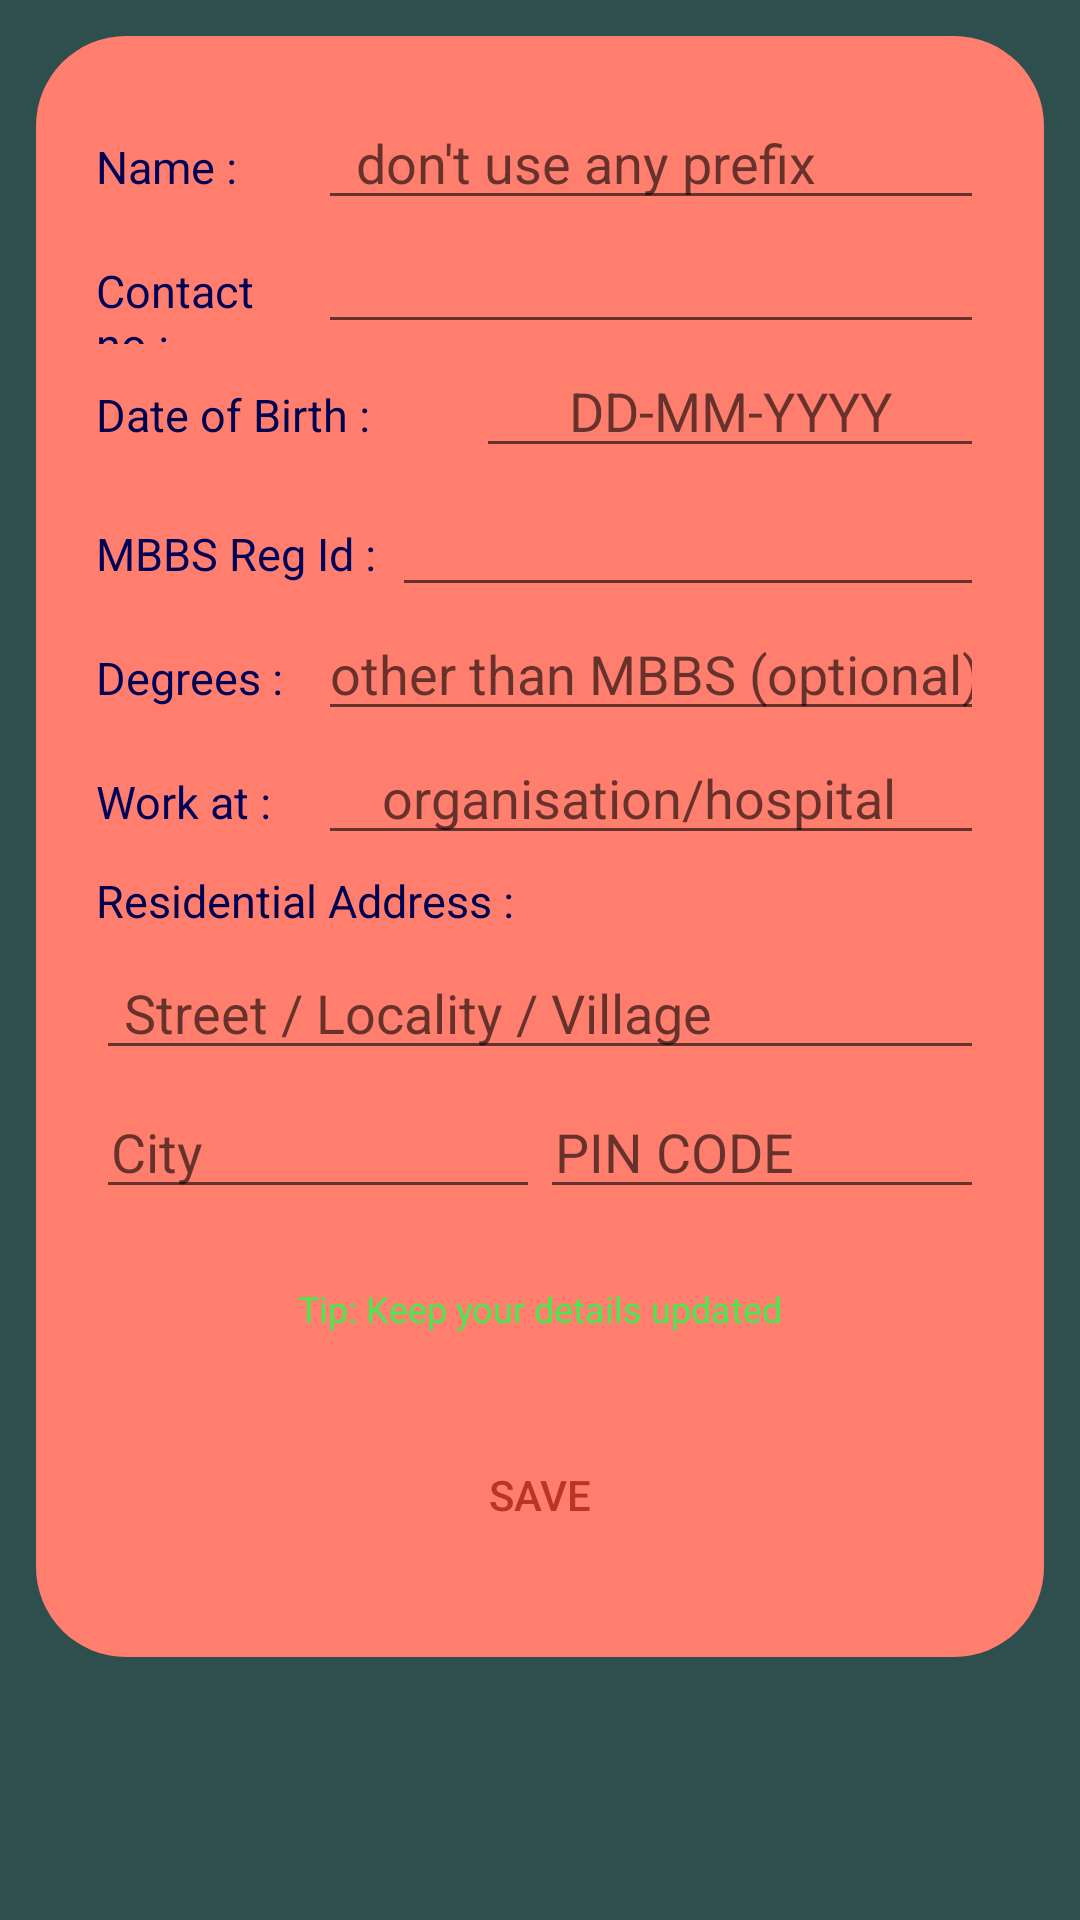

Android layout source for this screen:
<!-- AndroidManifest.xml: application theme AppTheme -->
<!-- res/layout/activity_edit_doctor_profile.xml -->
<?xml version="1.0" encoding="utf-8"?>
<androidx.constraintlayout.widget.ConstraintLayout xmlns:android="http://schemas.android.com/apk/res/android"
    xmlns:app="http://schemas.android.com/apk/res-auto"
    xmlns:tools="http://schemas.android.com/tools"
    android:layout_width="match_parent"
    android:layout_height="match_parent"
    tools:context=".EditDoctorProfile">

    <ScrollView
        android:layout_width="match_parent"
        android:layout_height="match_parent"
        android:background="#2f4f4f"
        android:padding="12dp"
        android:orientation="vertical">
        <LinearLayout
            android:layout_width="match_parent"
            android:layout_height="wrap_content"
            android:orientation="vertical"
            android:background="@drawable/layout_draw"
            android:padding="20dp">
            <LinearLayout
                android:layout_width="match_parent"
                android:layout_height="wrap_content"
                android:orientation="horizontal">
                <TextView
                    android:layout_width="match_parent"
                    android:layout_height="wrap_content"
                    android:textColor="#000058"
                    android:textSize="15sp"
                    android:text="Name :"
                    android:layout_weight="3"/>
                <EditText
                    android:layout_width="match_parent"
                    android:layout_weight="1"
                    android:layout_height="wrap_content"
                    android:inputType="text"
                    android:hint="  don't use any prefix"
                    android:id="@+id/edit_doc_name"/>
            </LinearLayout>

            <LinearLayout
                android:layout_width="match_parent"
                android:layout_height="wrap_content"
                android:orientation="horizontal">
                <TextView
                    android:layout_width="match_parent"
                    android:layout_height="wrap_content"
                    android:textColor="#000058"
                    android:textSize="15sp"
                    android:text="Contact no :"
                    android:layout_weight="3"/>
                <EditText
                    android:layout_width="match_parent"
                    android:layout_height="wrap_content"
                    android:layout_weight="1"
                    android:inputType="number"
                    android:id="@+id/edit_doc_mob_no"/>
            </LinearLayout>

            <LinearLayout android:layout_height="wrap_content" android:layout_width="match_parent" android:orientation="horizontal">

                <TextView android:layout_height="wrap_content" android:layout_width="380dp" android:textColor="@color/text_col" android:textSize="15sp" android:text="Date of Birth :" android:layout_weight="2"/>

                <EditText
                    android:layout_height="wrap_content"
                    android:layout_width="match_parent"
                    android:layout_weight="1"
                    android:id="@+id/edit_doc_dob"
                    android:layout_marginBottom="5dp"
                    android:inputType="text"
                    android:gravity="center_horizontal"
                    android:hint="DD-MM-YYYY"
                    android:textAlignment="center"/>

            </LinearLayout>

            <LinearLayout
                android:layout_width="match_parent"
                android:layout_height="wrap_content"
                android:orientation="horizontal">
                <TextView
                    android:layout_width="match_parent"
                    android:layout_height="wrap_content"
                    android:textColor="#000058"
                    android:textSize="15sp"
                    android:text="MBBS Reg Id :"
                    android:layout_weight="2"/>
                <EditText
                    android:layout_weight="1"
                    android:layout_width="match_parent"
                    android:layout_height="wrap_content"
                    android:inputType="text"
                    android:id="@+id/edit_doc_mbbs_id"/>
            </LinearLayout>

            <LinearLayout
                android:layout_width="match_parent"
                android:layout_height="wrap_content"
                android:orientation="horizontal">
                <TextView
                    android:layout_width="match_parent"
                    android:layout_height="wrap_content"
                    android:textColor="#000058"
                    android:textSize="15sp"
                    android:text="Degrees :"
                    android:layout_weight="3"/>
                <EditText
                    android:layout_width="match_parent"
                    android:layout_weight="1"
                    android:layout_height="wrap_content"
                    android:hint="other than MBBS (optional)"
                    android:inputType="text"
                    android:id="@+id/edit_doc_degrees"/>
            </LinearLayout>

            <LinearLayout
                android:layout_width="match_parent"
                android:layout_height="wrap_content"
                android:orientation="horizontal">
                <TextView
                    android:layout_width="match_parent"
                    android:layout_height="wrap_content"
                    android:textColor="#000058"
                    android:textSize="15sp"
                    android:text="Work at :"
                    android:layout_weight="3"/>
                <EditText
                    android:layout_width="match_parent"
                    android:layout_weight="1"
                    android:layout_height="wrap_content"
                    android:hint="    organisation/hospital"
                    android:inputType="text"
                    android:id="@+id/edit_doc_hospital"/>
            </LinearLayout>


            <TextView android:layout_height="wrap_content" android:layout_width="match_parent" android:textColor="@color/text_col" android:textSize="15sp" android:text="Residential Address :" android:layout_weight="2" android:paddingVertical="5dp"/>

            <EditText
                android:layout_height="wrap_content"
                android:layout_width="match_parent"
                android:id="@+id/edit_doc_locality"
                android:layout_marginBottom="5dp"
                android:inputType="text"
                android:hint=" Street / Locality / Village "
                android:paddingHorizontal="5dp"/>


            -<LinearLayout
            android:layout_height="wrap_content" android:layout_width="match_parent" android:orientation="horizontal">

            <EditText
                android:layout_height="wrap_content"
                android:layout_width="match_parent"
                android:layout_weight="1"
                android:id="@+id/edit_doc_city"
                android:layout_marginBottom="5dp"
                android:inputType="text"
                android:hint="City"
                android:paddingHorizontal="5dp"/>

            <EditText
                android:layout_height="wrap_content"
                android:layout_width="match_parent"
                android:layout_weight="1"
                android:id="@+id/edit_doc_pin_code"
                android:layout_marginBottom="5dp"
                android:inputType="number"
                android:hint="PIN CODE"
                android:paddingHorizontal="5dp"/>

        </LinearLayout>
            <TextView android:layout_height="wrap_content" android:layout_width="match_parent" android:textColor="@color/colorAccent" android:textSize="12sp" android:text="Tip: Keep your details updated" android:gravity="center_horizontal" android:textAlignment="center" android:layout_marginVertical="20dp"/>

            <Button
                android:layout_width="match_parent"
                android:layout_height="wrap_content"
                android:background="@drawable/button_rad"
                android:text="SAVE"
                android:layout_marginHorizontal="80dp"
                android:layout_marginVertical="10dp"
                android:textColor="@color/colorPrimaryDark"
                android:textAllCaps="false"
                android:id="@+id/edit_doc_pro_save_btn"/>

        </LinearLayout>
    </ScrollView>

</androidx.constraintlayout.widget.ConstraintLayout>
<!-- resources referenced by this layout -->
<resources>
  <color name="colorAccent">#4AE850</color>
  <color name="colorPrimaryDark">#BA3526</color>
  <color name="text_col">#000050</color>
  <!-- drawable layout_draw (drawable-v24) -->
  <?xml version="1.0" encoding="utf-8"?>
  <shape xmlns:android="http://schemas.android.com/apk/res/android" android:shape="rectangle">
  
      <solid android:color="#FF7E6D"/>
      <corners android:radius="30dp"/>
  </shape>
  <style name="AppTheme" parent="Theme.AppCompat.Light.DarkActionBar">
          
          <item name="colorPrimary">@color/colorPrimary</item>
          <item name="colorPrimaryDark">@color/colorPrimaryDark</item>
          <item name="colorAccent">@color/colorAccent</item>
      </style>
  <color name="colorPrimary">#EF5C4A</color>
</resources>
